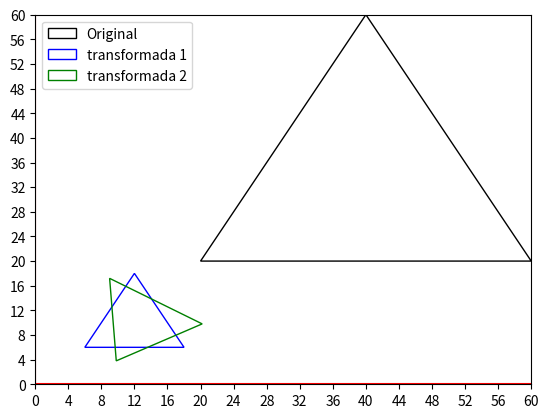

This chart was generated by the following Python code:
from math import sin, cos, pi
from matplotlib.patches import Polygon
import matplotlib.pyplot as plt
import numpy as np


def rotar(points: list[list[float]], piv: list[float], degrees: int) -> list[list[float]]:
    '''Rota la figura 2D con el pivote dado'''
    rads: float = (degrees * pi) / 180
    seno: float = sin(rads)
    coseno: float = cos(rads)

    for i in range(len(points)):
        if points[i] != piv:
            x_aux: float = points[i][0]
            points[i][0] = piv[0] + (points[i][0] - piv[0]) * \
                coseno - (points[i][1] - piv[1]) * seno
            points[i][1] = piv[0] + (x_aux - piv[0]) * \
                seno + (points[i][1] - piv[1]) * coseno

    return points


def escalar(points: list[list[float]], escala: float) -> list[list[float]]:
    '''Escala la figura 2D con la escala dada'''
    for i in range(len(points)):
        points[i][0] = points[i][0] * escala
        points[i][1] = points[i][1] * escala

    return points


if __name__ == "__main__":
    puntos = [[20, 20], [60, 20], [40, 60], [40, 40]]
    fig, ax = plt.subplots()

    # * Original
    poly1 = Polygon(puntos[:-1], fill=False, color="black", label="Original")
    ax.add_patch(poly1)

    # * Escala figura 30%
    puntos = escalar(puntos.copy(), 0.3)
    # print("Rotar")
    # print(puntos)
    poly2 = Polygon(puntos[:-1], fill=False,
                    color="blue", label="transformada 1")
    ax.add_patch(poly2)

    # * Rota figura 30 grados a D
    puntos = rotar(puntos.copy(), puntos[3].copy(), 30)
    # print("Escalar")
    # print(puntos)
    poly3 = Polygon(puntos[:-1], fill=False,
                    color="green", label="transformada 2")
    ax.add_patch(poly3)

    ax.set_xlim([0, 60])
    ax.set_ylim([0, 60])
    plt.xticks(range(0, 61, 4))
    plt.yticks(range(0, 61, 4))
    plt.axvline(x=0, color="red")
    plt.axhline(y=0, color="red")
    plt.legend()
    plt.show()
